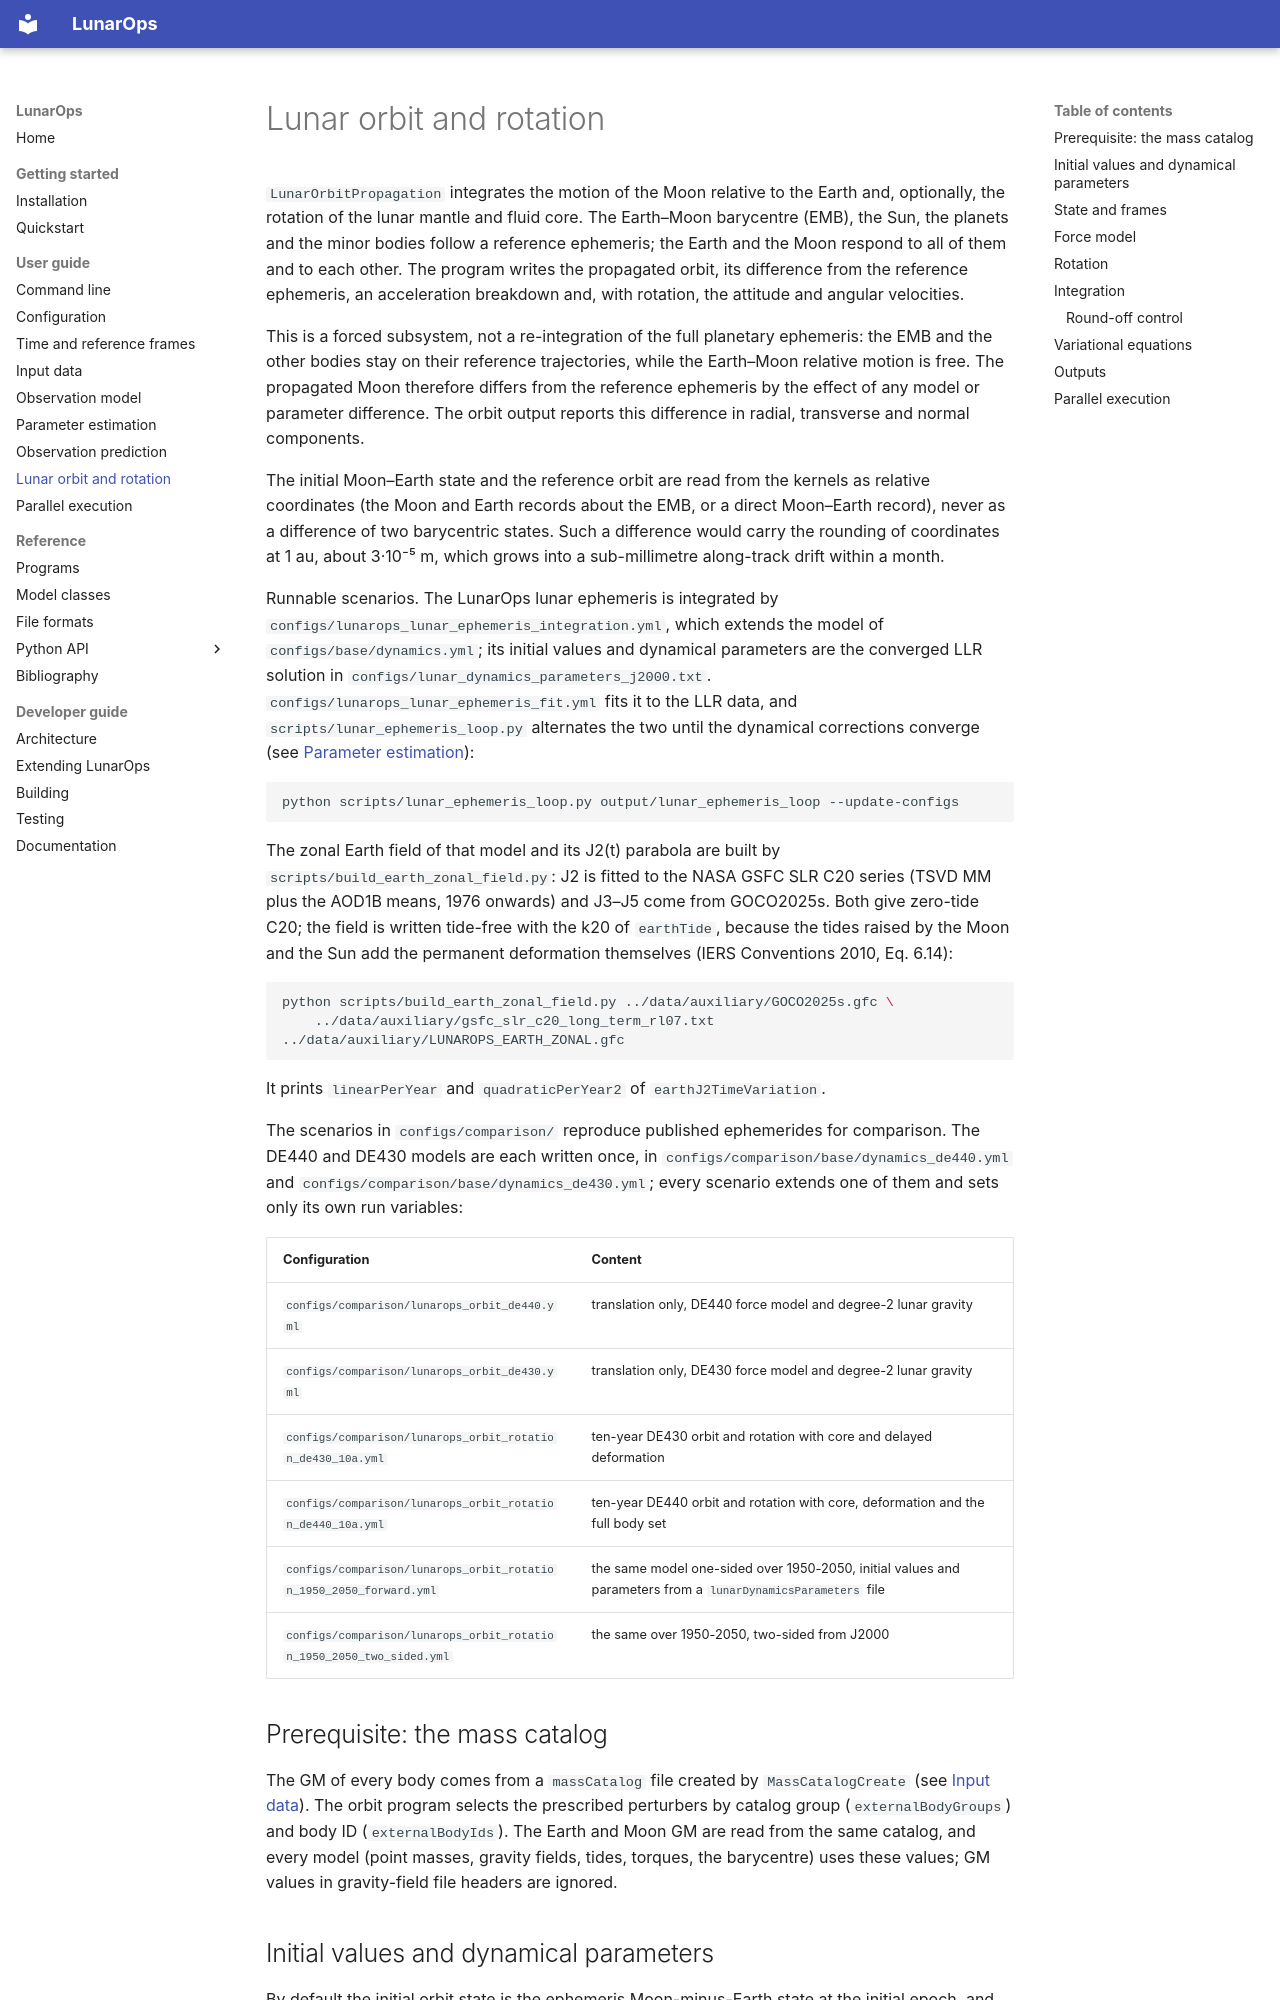

repository: wjh703/lunarops · page: user-guide/lunar-dynamics/index.html · generator: mkdocs

# Lunar orbit and rotation

`LunarOrbitPropagation` integrates the motion of the Moon relative to the
Earth and, optionally, the rotation of the lunar mantle and fluid core. The
Earth–Moon barycentre (EMB), the Sun, the planets and the minor bodies follow a
reference ephemeris; the Earth and the Moon respond to all of them and to each
other. The program writes the propagated orbit,
its difference from the reference ephemeris, an acceleration breakdown and,
with rotation, the attitude and angular velocities.

This is a forced subsystem, not a re-integration of the full planetary
ephemeris: the EMB and the other bodies stay on their reference
trajectories, while the Earth–Moon relative motion is free. The propagated Moon therefore differs from the reference
ephemeris by the effect of any model or parameter difference. The orbit output
reports this difference in radial, transverse and normal components.

The initial Moon–Earth state and the reference orbit are read from the kernels
as relative coordinates (the Moon and Earth records about the EMB, or a direct
Moon–Earth record), never as a difference of two barycentric states. Such a
difference would carry the rounding of coordinates at 1 au, about 3·10⁻⁵ m,
which grows into a sub-millimetre along-track drift within a month.

Runnable scenarios. The LunarOps lunar ephemeris is integrated by
`configs/lunarops_lunar_ephemeris_integration.yml`, which extends the model of
`configs/base/dynamics.yml`; its initial values and dynamical parameters are
the converged LLR solution in `configs/lunar_dynamics_parameters_j2000.txt`.
`configs/lunarops_lunar_ephemeris_fit.yml` fits it to the LLR data, and
`scripts/lunar_ephemeris_loop.py` alternates the two until the dynamical
corrections converge (see [Parameter estimation](estimation.md)):

```bash
python scripts/lunar_ephemeris_loop.py output/lunar_ephemeris_loop --update-configs
```

The zonal Earth field of that model and its J2(t) parabola are built by
`scripts/build_earth_zonal_field.py`: J2 is fitted to the NASA GSFC SLR C20
series (TSVD MM plus the AOD1B means, 1976 onwards) and J3–J5 come from
GOCO2025s. Both give zero-tide C20; the field is written tide-free with the
k20 of `earthTide`, because the tides raised by the Moon and the Sun add the
permanent deformation themselves (IERS Conventions 2010, Eq. 6.14):

```bash
python scripts/build_earth_zonal_field.py ../data/auxiliary/GOCO2025s.gfc \
    ../data/auxiliary/gsfc_slr_c20_long_term_rl07.txt ../data/auxiliary/LUNAROPS_EARTH_ZONAL.gfc
```

It prints `linearPerYear` and `quadraticPerYear2` of `earthJ2TimeVariation`.

The scenarios in `configs/comparison/` reproduce published ephemerides for
comparison. The DE440 and DE430 models are each written once, in
`configs/comparison/base/dynamics_de440.yml` and
`configs/comparison/base/dynamics_de430.yml`; every scenario extends one of
them and sets only its own run variables:

| Configuration | Content |
|---|---|
| `configs/comparison/lunarops_orbit_de440.yml` | translation only, DE440 force model and degree-2 lunar gravity |
| `configs/comparison/lunarops_orbit_de430.yml` | translation only, DE430 force model and degree-2 lunar gravity |
| `configs/comparison/lunarops_orbit_rotation_de430_10a.yml` | ten-year DE430 orbit and rotation with core and delayed deformation |
| `configs/comparison/lunarops_orbit_rotation_de440_10a.yml` | ten-year DE440 orbit and rotation with core, deformation and the full body set |
| `configs/comparison/lunarops_orbit_rotation_1950_2050_forward.yml` | the same model one-sided over 1950-2050, initial values and parameters from a `lunarDynamicsParameters` file |
| `configs/comparison/lunarops_orbit_rotation_1950_2050_two_sided.yml` | the same over 1950-2050, two-sided from J2000 |

## Prerequisite: the mass catalog

The GM of every body comes from a `massCatalog` file created by
`MassCatalogCreate` (see [Input data](input-data.md#inputs-for-lunar-dynamics)).
The orbit program selects the prescribed perturbers by catalog group
(`externalBodyGroups`) and body ID (`externalBodyIds`). The Earth and Moon GM
are read from the same catalog, and every model (point masses, gravity fields,
tides, torques, the barycentre) uses these values; GM values in gravity-field
file headers are ignored.
